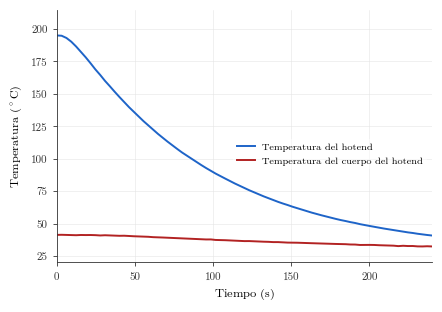

This figure's Python source:
import matplotlib.pyplot as plt

tiempos = [0.15, 3.25, 6.34, 9.42, 12.52, 15.61, 18.67, 21.77, 24.85, 27.93, 30.98, 34.06, 37.13, 40.2, 43.24, 46.31, 49.39, 52.51, 55.57, 58.63, 61.74, 64.83, 67.88, 70.95, 74.04, 77.11, 80.2, 83.25, 86.33, 89.42, 92.51, 95.6, 98.66, 101.69, 104.76, 107.81, 110.89, 113.97, 117.03, 120.11, 123.19, 126.27, 129.32, 132.39, 135.44, 138.52, 141.59, 144.68, 147.75, 150.82, 153.92, 157.01, 160.06, 163.14, 166.21, 169.3, 172.35, 175.44, 178.54, 181.64, 184.72, 187.8, 190.85, 193.95, 196.99, 200.06, 203.11, 206.18, 209.25, 212.32, 215.38, 218.43, 221.54, 224.64, 227.7, 230.75, 233.79, 236.88, 239.99, 243.11, 246.19, 249.26, 252.37, 255.46, 258.53, 261.59, 264.68, 267.76, 270.85, 273.9, 276.96, 280.05, 283.16, 286.22, 289.3, 292.41, 295.46, 298.53, 301.6, 304.65, 307.75, 310.81, 313.86, 316.95, 320.07, 323.13, 326.16, 329.21, 332.29, 335.36, 338.41, 341.48, 344.55, 347.62, 350.67, 353.7, 356.78, 359.87, 362.96, 366.05, 369.09, 372.2, 375.27, 378.37, 381.42, 384.5, 387.6, 390.65, 393.68, 396.77, 399.84, 402.94, 406.0, 409.11, 412.19, 415.26, 418.35, 421.45, 424.53, 427.63, 430.67, 433.74, 436.77, 439.84, 442.92, 445.99, 449.05, 452.16, 455.21, 458.3, 461.42, 464.49, 467.58, 470.61, 473.66, 476.7, 479.78, 482.83, 485.92, 488.99, 492.03, 495.07, 498.13, 501.26, 504.34, 507.42, 510.46, 513.52, 516.61, 519.65, 522.7, 525.79, 528.9, 531.99, 535.05, 538.1, 541.15, 544.24, 547.3, 550.35]

temperaturas = [195.09, 194.86, 193.13, 190.26, 186.54, 182.33, 178.17, 173.59, 168.85, 164.59, 160.03, 155.92, 151.68, 147.6, 143.74, 139.79, 136.18, 132.56, 128.99, 125.7, 122.39, 119.14, 116.18, 113.18, 110.34, 107.55, 104.81, 102.39, 99.92, 97.53, 95.1, 92.79, 90.68, 88.52, 86.63, 84.67, 82.75, 80.87, 79.12, 77.33, 75.66, 74.07, 72.46, 70.96, 69.53, 68.03, 66.72, 65.43, 64.25, 62.96, 61.79, 60.65, 59.54, 58.4, 57.37, 56.37, 55.43, 54.49, 53.55, 52.68, 51.93, 51.09, 50.41, 49.52, 48.87, 48.13, 47.45, 46.68, 46.13, 45.54, 44.96, 44.32, 43.77, 43.16, 42.7, 42.11, 41.64, 41.16, 40.77, 40.35, 39.96, 39.48, 39.02, 38.81, 38.42, 37.98, 37.69, 37.4, 36.96, 36.67, 36.4, 36.06, 35.92, 35.67, 35.38, 35.17, 35.0, 34.66, 34.45, 34.19, 33.98, 33.59, 33.44, 33.44, 33.1, 32.71, 32.55, 32.6, 32.42, 32.16, 31.9, 31.98, 31.74, 31.46, 31.54, 31.28, 31.22, 31.07, 31.07, 30.81, 30.65, 30.62, 30.68, 30.47, 30.31, 30.21, 30.18, 30.13, 29.8, 29.89, 29.8, 29.89, 29.66, 29.57, 29.49, 29.43, 29.52, 29.23, 29.29, 29.12, 29.23, 29.03, 29.2, 28.89, 28.92, 28.86, 28.89, 28.75, 28.66, 28.55, 28.55, 28.55, 28.61, 28.47, 28.49, 28.38, 28.44, 28.41, 28.38, 28.35, 28.27, 28.3, 28.21, 28.15, 28.24, 28.01, 28.04, 28.07, 28.15, 28.04, 27.98, 27.87, 27.93, 27.84, 27.87, 27.78, 27.84, 27.95, 27.76, 27.84]

temperaturas_sensor_b = [41.23, 41.31, 41.23, 41.14, 40.99, 41.16, 41.1, 41.14, 41.03, 40.79, 40.96, 40.79, 40.66, 40.53, 40.59, 40.35, 40.18, 40.06, 39.92, 39.77, 39.48, 39.38, 39.21, 39.04, 38.79, 38.69, 38.56, 38.33, 38.21, 38.04, 37.92, 37.71, 37.73, 37.33, 37.25, 37.13, 36.96, 36.75, 36.65, 36.44, 36.46, 36.29, 36.13, 35.98, 35.88, 35.67, 35.67, 35.44, 35.29, 35.25, 35.19, 35.04, 34.87, 34.82, 34.69, 34.64, 34.45, 34.38, 34.24, 34.19, 34.06, 33.83, 33.78, 33.46, 33.49, 33.52, 33.46, 33.26, 33.15, 33.07, 32.92, 32.58, 32.84, 32.63, 32.66, 32.37, 32.32, 32.47, 32.32, 32.29, 32.27, 31.98, 32.01, 31.87, 31.98, 31.69, 31.77, 31.56, 31.54, 31.54, 31.51, 31.33, 31.43, 31.35, 31.15, 31.12, 31.07, 31.12, 30.99, 30.94, 30.91, 30.81, 30.78, 30.86, 30.73, 30.73, 30.47, 30.36, 30.57, 30.36, 30.42, 30.36, 30.31, 30.31, 30.34, 30.21, 30.16, 30.08, 30.03, 30.18, 30.1, 30.0, 29.91, 29.89, 29.94, 29.89, 29.89, 29.83, 29.55, 29.6, 29.6, 29.55, 29.6, 29.49, 29.57, 29.52, 29.43, 29.49, 29.35, 29.32, 29.37, 29.23, 29.26, 29.37, 29.23, 29.12, 29.2, 28.98, 29.06, 28.95, 28.92, 28.98, 29.03, 28.89, 28.92, 28.92, 29.01, 28.84, 28.92, 28.92, 28.66, 28.78, 28.78, 28.81, 28.89, 28.49, 28.61, 28.49, 28.55, 28.64, 28.47, 28.49, 28.61, 28.49, 28.49, 28.44, 28.47, 28.41, 28.44, 28.15]
plt.rcParams.update({
    "font.family": "serif",
    "font.serif": ["Latin Modern Roman", "DejaVu Serif"],
    "mathtext.fontset": "cm",
    "axes.edgecolor": "#333333",
    "axes.linewidth": 0.6,
})

# 1. Área física más compacta (ancho 4.5 pulgadas, alto 3.2 pulgadas)
fig, ax = plt.subplots(figsize=(4.5, 3.2), dpi=300)

ax.plot(tiempos, temperaturas, color='#1e64c8', linestyle='-', linewidth=1.4, label='Temperatura del hotend')
ax.plot(tiempos, temperaturas_sensor_b, color='#b22222', linestyle='-', linewidth=1.4, label='Temperatura del cuerpo del hotend')

ax.spines['top'].set_visible(False)
ax.spines['right'].set_visible(False)

ax.tick_params(axis='both', which='major', direction='out', length=3, width=0.6, labelsize=7.5, colors='#333333')
ax.grid(True, linestyle='-', linewidth=0.4, color='#e5e5e5')
ax.set_axisbelow(True)

ax.set_xlabel(r'Tiempo ($\mathrm{s}$)', fontsize=8.5, labelpad=4)
ax.set_ylabel(r'Temperatura ($^\circ\mathrm{C}$)', fontsize=8.5, labelpad=4)

ax.set_xlim(0, 240)
ax.set_ylim(20, 215)
ax.set_xticks([0, 50, 100, 150, 200])
ax.set_yticks([25, 50, 75, 100, 125, 150, 175, 200])

ax.legend(
    loc='lower right',
    frameon=True,
    facecolor='white',
    edgecolor='none',
    framealpha=0.5,
    fontsize=7,
    handlelength=1.8,
    bbox_to_anchor=(1, 0.350)
)

plt.tight_layout()

# 2. Elimina los espacios en blanco sobrantes alrededor de la figura al guardar
plt.savefig('respuesta_termica_hotend_vs_cuerpo_enfriamiento.pdf', bbox_inches='tight', pad_inches=0.05)
plt.savefig('respuesta_termica_hotend_vs_cuerpo_enfriamiento.png', dpi=300, bbox_inches='tight', pad_inches=0.05)
plt.show()
